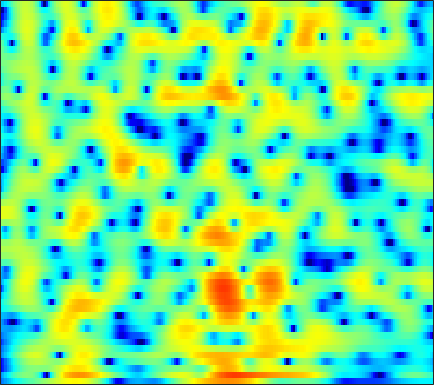

Values plotted in this chart, from the file beside it:
-10.63, -9.8275, -8.8113, -7.8512, -7.1783, -6.3472, -5.5929, -5.0685, -4.4157, -3.8079, -3.26, -2.8827, -2.4071, -1.9666, -1.6563, -1.2591, -0.87112, -0.58513, -0.19092, 0.2193, 0.64943, 0.98444, 1.4539, 1.9328
-9.142, -8.041, -6.655, -5.365, -4.466, -3.373, -2.407, -1.772, -1.052, -0.4806, -0.06533, 0.1362, 0.2429, 0.1366, -0.1038, -0.6789, -1.62, -2.648, -4.648, -7.892, -14.26, -25.09, -11.91, -5.606
-15.51, -13.69, -11.48, -9.522, -8.195, -6.587, -5.158, -4.206, -3.088, -2.145, -1.368, -0.8896, -0.3834, -0.02516, 0.1506, 0.2707, 0.2857, 0.2446, 0.1505, 0.05905, 0.03428, 0.09921, 0.3259, 0.7254
-15.21, -13.31, -11.01, -8.956, -7.561, -5.871, -4.35, -3.317, -2.094, -1.047, -0.1638, 0.3974, 1.018, 1.499, 1.767, 2.008, 2.124, 2.137, 2.059, 1.881, 1.625, 1.391, 1.048, 0.7034
-9.899, -8.812, -7.341, -5.885, -4.826, -3.486, -2.239, -1.369, -0.3091, 0.622, 1.431, 1.953, 2.538, 2.994, 3.244, 3.451, 3.51, 3.451, 3.221, 2.797, 2.147, 1.479, 0.2824, -1.392
-10.74, -9.704, -8.348, -7.029, -6.08, -4.88, -3.77, -2.996, -2.049, -1.205, -0.454, 0.05006, 0.6425, 1.137, 1.444, 1.764, 1.988, 2.089, 2.134, 2.075, 1.915, 1.732, 1.414, 1.04
-12.97, -11.53, -9.876, -8.451, -7.505, -6.377, -5.376, -4.696, -3.879, -3.152, -2.494, -2.041, -1.498, -1.011, -0.6733, -0.2528, 0.1445, 0.4281, 0.787, 1.126, 1.44, 1.656, 1.92, 2.158
-10.52, -9.801, -8.909, -8.083, -7.51, -6.808, -6.156, -5.702, -5.153, -4.675, -4.271, -4.029, -3.778, -3.573, -3.415, -3.131, -2.708, -2.277, -1.551, -0.6945, 0.2162, 0.8926, 1.747, 2.514
-8.529, -8.644, -8.832, -9.004, -9.066, -8.947, -8.533, -8.067, -7.377, -6.754, -6.358, -6.3, -6.591, -7.392, -8.411, -10.39, -12.37, -12.04, -8.84, -5.364, -2.542, -0.83, 1.04, 2.523
-8.841, -9.694, -11.41, -14.23, -17.7, -25.96, -20.58, -15.44, -11.4, -8.921, -7.411, -6.742, -6.332, -6.441, -6.855, -7.667, -8.215, -7.918, -6.399, -4.236, -2.107, -0.6793, 0.9753, 2.361
-7.537, -7.691, -8.104, -8.634, -8.96, -9.06, -8.513, -7.709, -6.449, -5.213, -4.181, -3.559, -2.922, -2.528, -2.34, -2.157, -1.959, -1.769, -1.438, -0.9878, -0.4602, -0.01355, 0.6509, 1.377
-5.405, -4.788, -4.093, -3.475, -3.04, -2.465, -1.861, -1.407, -0.8092, -0.2473, 0.2328, 0.5332, 0.7994, 0.902, 0.899, 0.7942, 0.5461, 0.255, -0.2611, -0.9221, -1.712, -2.328, -3.01, -3.15
-4.782, -3.918, -2.818, -1.791, -1.088, -0.223, 0.5512, 1.053, 1.631, 2.09, 2.41, 2.542, 2.569, 2.442, 2.245, 1.788, 1.098, 0.431, -0.6995, -2.217, -4.272, -6.396, -10.73, -18.09
-7.065, -5.908, -4.3, -2.767, -1.715, -0.4517, 0.617, 1.289, 2.017, 2.534, 2.846, 2.932, 2.868, 2.605, 2.236, 1.54, 0.6602, -0.1058, -1.25, -2.451, -3.595, -4.323, -4.955, -5.046
-12.98, -9.55, -6.219, -3.723, -2.191, -0.4637, 0.9292, 1.796, 2.722, 3.365, 3.747, 3.85, 3.751, 3.317, 2.769, 1.781, 0.4568, -0.8063, -2.797, -5.027, -7.057, -7.837, -7.471, -6.151
-8.154, -7.086, -5.446, -3.734, -2.425, -0.7522, 0.78, 1.795, 2.915, 3.765, 4.309, 4.513, 4.486, 4.112, 3.623, 2.606, 1.087, -0.4096, -3.001, -6.551, -11.04, -13.09, -10.63, -7.577
-8.006, -9.128, -9.889, -8.592, -6.573, -3.75, -1.312, 0.2069, 1.808, 3.007, 3.825, 4.211, 4.427, 4.363, 4.109, 3.488, 2.638, 1.874, 0.6989, -0.5047, -1.607, -2.261, -2.893, -3.34
-7.255, -9.303, -11.62, -10.32, -7.684, -4.449, -1.924, -0.4273, 1.136, 2.301, 3.116, 3.523, 3.836, 3.894, 3.766, 3.442, 2.964, 2.494, 1.769, 0.9837, 0.1641, -0.4554, -1.302, -2.16
-1.732, -2.004, -2.105, -1.838, -1.41, -0.6573, 0.1933, 0.8104, 1.562, 2.17, 2.609, 2.826, 2.961, 2.913, 2.78, 2.487, 2.017, 1.58, 0.9048, 0.1192, -0.7347, -1.418, -2.331, -3.218
0.9137, 0.8711, 0.8908, 1.005, 1.142, 1.38, 1.665, 1.879, 2.133, 2.318, 2.423, 2.437, 2.36, 2.173, 1.975, 1.565, 1.014, 0.529, -0.2693, -1.257, -2.443, -3.46, -4.957, -6.505
1.895, 1.868, 1.868, 1.928, 1.999, 2.129, 2.247, 2.319, 2.359, 2.328, 2.224, 2.094, 1.863, 1.579, 1.311, 0.8927, 0.4341, -0.006282, -0.749, -1.708, -3.014, -4.294, -6.639, -10.24
1.061, 0.8826, 0.8228, 0.9731, 1.196, 1.537, 1.812, 1.935, 1.943, 1.773, 1.402, 1.034, 0.4662, -0.06348, -0.4018, -0.5919, -0.6179, -0.6262, -0.6347, -0.7866, -1.152, -1.602, -2.365, -3.216
-3.535, -4.972, -5.617, -4.197, -2.648, -0.9297, 0.2283, 0.7087, 0.8629, 0.4704, -0.4814, -1.607, -3.639, -6.154, -7.519, -7.081, -4.981, -3.336, -1.577, -0.3884, 0.4075, 0.7991, 1.157, 1.411
-5.151, -7.708, -9.22, -6.276, -3.87, -1.623, -0.2769, 0.2355, 0.3479, -0.1749, -1.286, -2.554, -4.898, -7.929, -10.04, -9.115, -6.196, -4.115, -2, -0.4906, 0.5667, 1.157, 1.695, 2.053
0.9978, 0.7834, 0.7038, 0.8704, 1.102, 1.398, 1.558, 1.505, 1.184, 0.5899, -0.2574, -0.9834, -1.967, -2.783, -3.091, -3.021, -2.6, -1.985, -1.182, -0.4236, 0.1297, 0.3825, 0.4368, 0.1884
3.785, 3.786, 3.755, 3.677, 3.568, 3.353, 2.97, 2.551, 1.784, 0.7731, -0.5208, -1.637, -3.212, -4.561, -5.074, -5.041, -4.054, -3.161, -2.068, -1.183, -0.6682, -0.5799, -0.881, -1.789
3.723, 3.799, 3.84, 3.805, 3.707, 3.437, 2.975, 2.476, 1.549, 0.2198, -1.594, -3.438, -6.995, -13.34, -27.07, -15, -8.222, -5.625, -3.334, -1.93, -1.139, -0.8696, -0.8689, -1.247
1.304, 1.573, 1.918, 2.192, 2.327, 2.362, 2.228, 1.988, 1.462, 0.7, -0.3216, -1.24, -2.543, -3.689, -4.152, -4.12, -3.338, -2.649, -1.731, -1.065, -0.6473, -0.4794, -0.4512, -0.5751
-3.029, -2.18, -1.064, -0.1118, 0.4744, 1.088, 1.494, 1.665, 1.733, 1.652, 1.417, 1.197, 0.884, 0.6158, 0.4512, 0.363, 0.3405, 0.3639, 0.3951, 0.3387, 0.1857, -0.01337, -0.4093, -0.9069
-8.852, -6.418, -3.992, -2.194, -1.129, 0.02187, 0.8878, 1.393, 1.9, 2.227, 2.425, 2.502, 2.526, 2.483, 2.42, 2.341, 2.165, 2.026, 1.724, 1.323, 0.7508, 0.173, -0.8012, -2.076
-8.114, -6.651, -4.834, -3.208, -2.112, -0.8399, 0.219, 0.892, 1.612, 2.139, 2.524, 2.707, 2.845, 2.884, 2.88, 2.775, 2.664, 2.508, 2.232, 1.812, 1.188, 0.5499, -0.6107, -2.236
-7.472, -7.002, -5.897, -4.44, -3.305, -1.891, -0.6272, 0.1571, 0.9974, 1.612, 1.975, 2.112, 2.147, 2.072, 1.974, 1.852, 1.838, 1.864, 1.966, 1.992, 1.882, 1.662, 1.1, 0.2468
-16.16, -15.2, -10.94, -7.433, -5.427, -3.384, -1.73, -0.7902, 0.1827, 0.818, 1.029, 0.9398, 0.45, -0.4381, -1.279, -2.125, -2.183, -1.443, 0.01029, 1.358, 2.381, 2.88, 3.207, 3.19
-11.88, -12.08, -10.73, -8.913, -7.62, -5.969, -4.408, -3.317, -2.101, -1.267, -0.8914, -1.013, -1.822, -3.688, -6.153, -12.87, -16.12, -8.394, -3.05, 0.06378, 2.021, 2.994, 3.855, 4.28
-8.107, -9.312, -10.98, -12.82, -13.8, -12.97, -10.25, -8.05, -5.606, -3.854, -2.659, -2.139, -1.876, -1.97, -2.189, -2.335, -2.018, -1.32, -0.1477, 1.111, 2.141, 2.752, 3.323, 3.644
-6.744, -8.171, -10.64, -13.92, -16.59, -16.14, -11.94, -9.101, -6.209, -4.062, -2.463, -1.553, -0.6339, 0.03336, 0.411, 0.8788, 1.261, 1.575, 1.951, 2.272, 2.504, 2.602, 2.612, 2.525
-4.387, -5.138, -6.068, -6.733, -6.927, -6.617, -5.739, -4.797, -3.423, -2.035, -0.7892, 0.0426, 0.9863, 1.726, 2.171, 2.601, 2.893, 2.98, 2.988, 2.792, 2.422, 2.006, 1.302, 0.4673
-3.384, -3.99, -4.646, -5.036, -5.054, -4.678, -3.855, -3.057, -1.833, -0.5755, 0.5867, 1.383, 2.295, 3.011, 3.421, 3.759, 3.907, 3.853, 3.564, 3.012, 2.123, 1.204, -0.434, -2.718
-4.71, -5.857, -7.614, -9.231, -9.738, -8.739, -6.505, -4.73, -2.579, -0.7626, 0.7546, 1.682, 2.678, 3.426, 3.817, 4.138, 4.192, 4.097, 3.715, 3.074, 2.122, 1.191, -0.4367, -2.53
-6.179, -7.61, -10.4, -15.05, -19.09, -14.51, -8.916, -6.065, -3.218, -1.121, 0.5028, 1.446, 2.424, 3.116, 3.462, 3.734, 3.738, 3.636, 3.304, 2.77, 2.075, 1.449, 0.4926, -0.5229
-5.486, -5.658, -5.952, -6.119, -5.941, -5.173, -3.883, -2.793, -1.332, -0.0372, 1.053, 1.724, 2.419, 2.874, 3.067, 3.15, 3.06, 2.855, 2.502, 2.018, 1.464, 1.008, 0.3967, -0.2537
-4.233, -3.55, -2.866, -2.266, -1.827, -1.211, -0.5365, 0.0206, 0.7423, 1.451, 2.057, 2.436, 2.792, 2.954, 2.938, 2.7, 2.297, 1.859, 1.177, 0.5134, -0.09337, -0.4558, -0.8368, -1.171
-2.017, -1.271, -0.5198, 0.03188, 0.3442, 0.703, 1.02, 1.289, 1.693, 2.158, 2.622, 2.92, 3.175, 3.207, 3.032, 2.485, 1.467, 0.4691, -1.284, -3.212, -4.521, -4.583, -3.789, -2.805
0.04595, 0.4416, 0.7931, 0.8452, 0.7008, 0.2959, -0.2189, -0.5412, -0.4845, 0.1802, 1.245, 2.033, 2.855, 3.26, 3.236, 2.738, 1.584, 0.1392, -2.737, -7.708, -16.39, -12.55, -6.169, -2.959
-1.115, -0.6783, -0.4258, -0.6792, -1.294, -2.924, -5.989, -10.09, -17.21, -8.494, -3.278, -0.9306, 1.097, 2.227, 2.626, 2.64, 2.198, 1.585, 0.4883, -0.6057, -1.31, -1.388, -0.9483, -0.2368
-3.959, -2.852, -1.995, -1.711, -1.874, -2.542, -3.624, -4.425, -4.705, -3.612, -1.824, -0.5438, 0.8077, 1.706, 2.1, 2.282, 2.121, 1.871, 1.372, 0.7837, 0.2455, -0.0756, -0.3333, -0.3745
-3.734, -2.612, -1.539, -0.8523, -0.5351, -0.2913, -0.1359, -0.02179, 0.2329, 0.6472, 1.151, 1.548, 1.989, 2.281, 2.373, 2.306, 1.991, 1.585, 0.8827, -0.0301, -1.134, -2.039, -3.235, -4.086
-1.567, -1.005, -0.3306, 0.2139, 0.5562, 0.9358, 1.266, 1.499, 1.793, 2.077, 2.327, 2.47, 2.583, 2.566, 2.443, 2.117, 1.596, 1.029, 0.01179, -1.34, -3.183, -5.063, -8.668, -15.35
-0.4811, -0.2812, -0.01881, 0.2327, 0.426, 0.6974, 0.996, 1.239, 1.556, 1.847, 2.076, 2.186, 2.246, 2.16, 1.982, 1.578, 1.013, 0.4707, -0.452, -1.588, -2.937, -4.1, -5.719, -7.041
-0.359, -0.5302, -0.7724, -0.959, -1.014, -0.8981, -0.5807, -0.2224, 0.3349, 0.8882, 1.354, 1.599, 1.77, 1.737, 1.581, 1.196, 0.6134, 0.1135, -0.6325, -1.416, -2.126, -2.535, -2.89, -2.902
-0.5929, -1.348, -2.545, -3.859, -4.712, -5.119, -4.29, -3.142, -1.467, -0.02951, 1.052, 1.611, 2.002, 2.036, 1.842, 1.321, 0.5072, -0.294, -1.42, -2.455, -3.184, -3.371, -3.111, -2.378
-1.058, -2.185, -4.214, -7.497, -11.79, -27.86, -11.3, -6.363, -2.405, 0.0783, 1.667, 2.433, 2.952, 2.953, 2.618, 1.709, 0.2889, -1.171, -3.816, -7.332, -10.92, -11.23, -8.165, -5.077
-3.285, -3.643, -4.12, -4.548, -4.752, -4.439, -3.22, -1.912, -0.1151, 1.446, 2.576, 3.126, 3.478, 3.348, 2.929, 1.91, 0.2945, -1.287, -4.073, -7.642, -11.11, -11.81, -10.01, -7.686
-10.09, -8.373, -6.32, -4.578, -3.439, -2.039, -0.6684, 0.3201, 1.522, 2.531, 3.291, 3.645, 3.819, 3.632, 3.249, 2.432, 1.233, 0.05075, -1.754, -3.784, -5.974, -7.797, -10.74, -14.43
-14.6, -11.95, -8.912, -6.32, -4.581, -2.554, -0.8182, 0.3115, 1.564, 2.527, 3.207, 3.526, 3.663, 3.5, 3.181, 2.496, 1.57, 0.7341, -0.5705, -2.086, -3.783, -5.205, -7.25, -8.898
-15.05, -14.46, -11.69, -8.428, -6.208, -3.672, -1.617, -0.3441, 1.016, 2.022, 2.681, 2.97, 3.085, 2.897, 2.574, 1.906, 1.023, 0.2785, -0.7736, -1.762, -2.583, -3.018, -3.26, -3.08
-19.12, -18.57, -12.68, -8.337, -5.878, -3.287, -1.281, -0.09206, 1.18, 2.095, 2.677, 2.893, 2.909, 2.591, 2.13, 1.228, -0.0238, -1.187, -2.869, -4.357, -5.059, -4.83, -3.814, -2.457
-6.778, -6.588, -5.66, -4.309, -3.202, -1.748, -0.4352, 0.4231, 1.379, 2.105, 2.585, 2.763, 2.728, 2.357, 1.815, 0.6851, -1.024, -2.8, -6.338, -12.87, -29.02, -13.28, -6.851, -3.359
